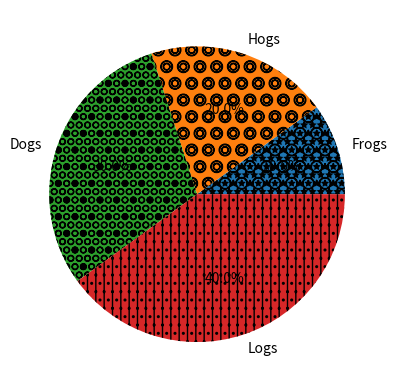

Write Python code to recreate this figure.
import matplotlib.pyplot as plt

labels = 'Frogs', 'Hogs', 'Dogs', 'Logs'
sizes = [10,20,30,40]

fig, ax = plt.subplots()
ax.pie(sizes, labels=labels,autopct='%1.1f%%', hatch=['**O', 'oO', 'O.O', '.||.'])
plt.show()